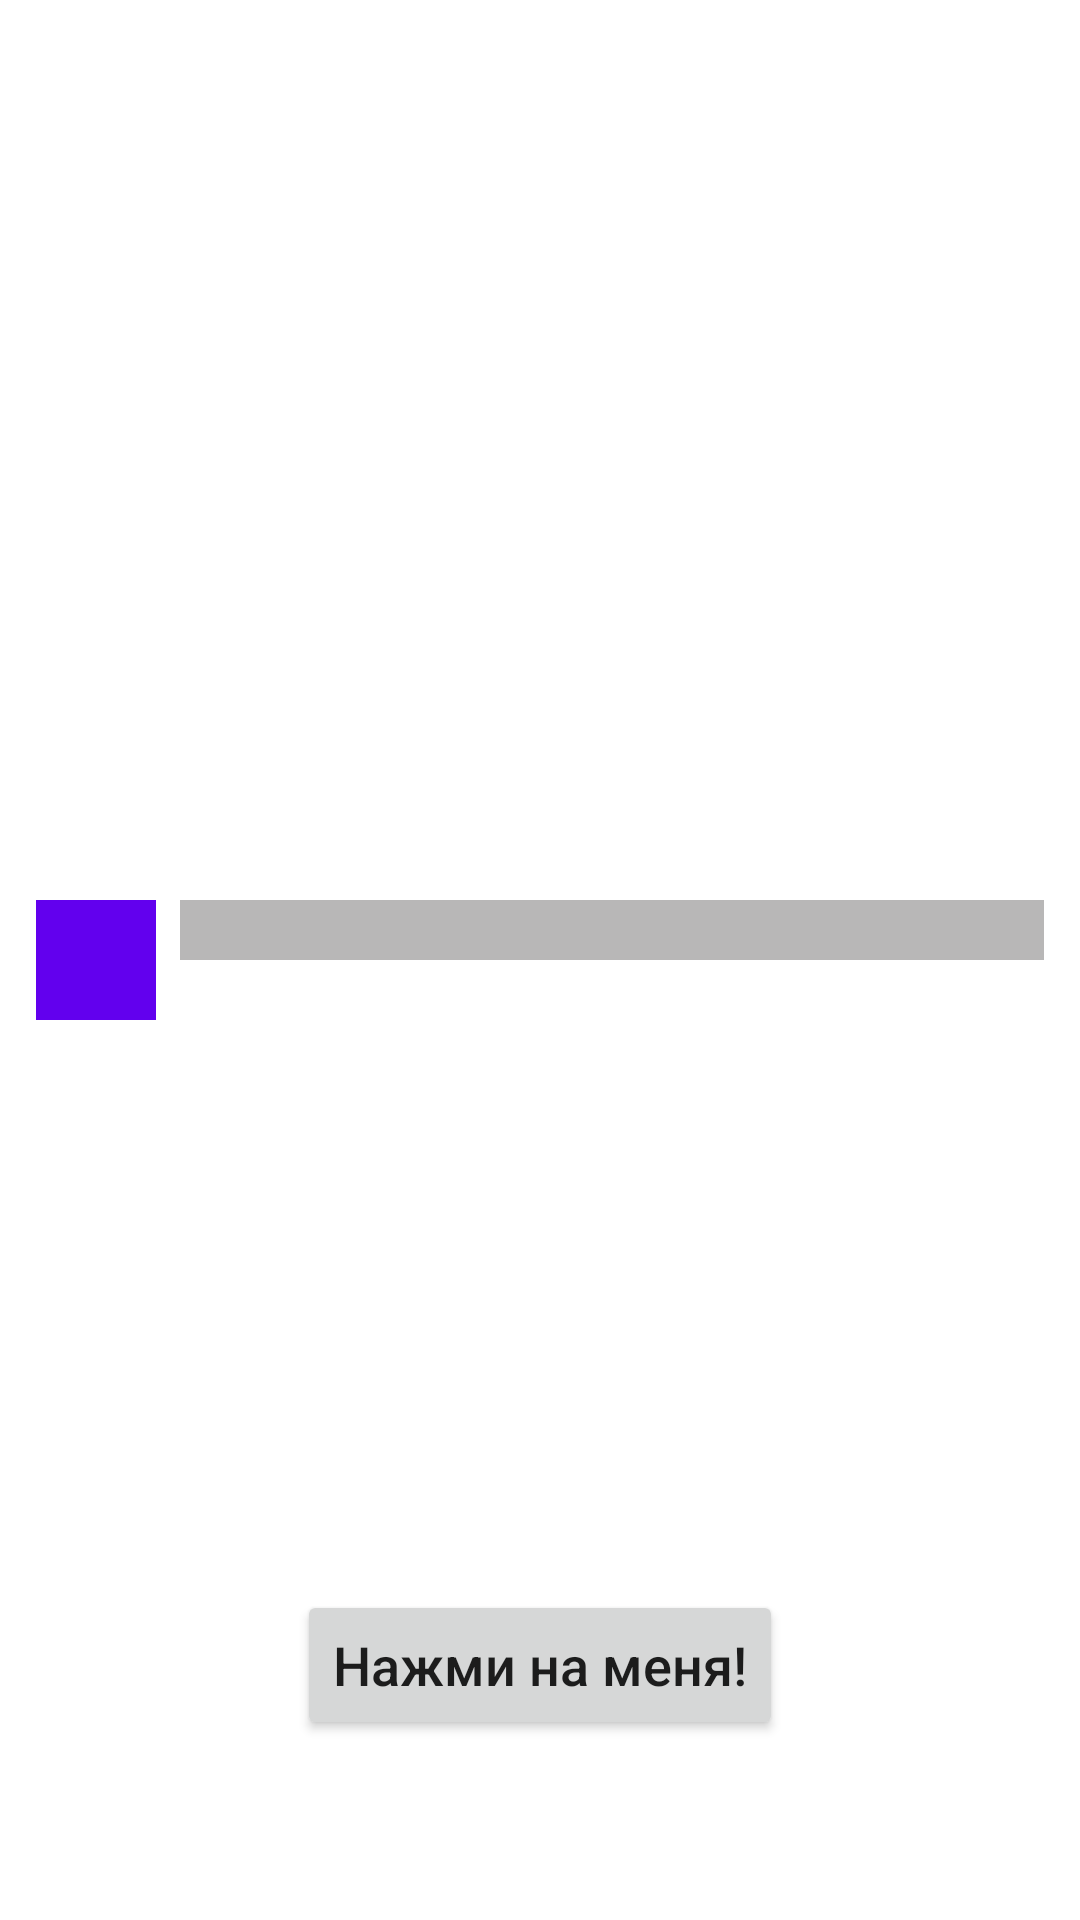

Write the Android layout XML for this screen, with the resource values it uses.
<!-- AndroidManifest.xml: application theme Theme.AnimatedApp -->
<!-- res/layout/fragment_a_scene_1.xml -->
<?xml version="1.0" encoding="utf-8"?>
<androidx.constraintlayout.widget.ConstraintLayout xmlns:android="http://schemas.android.com/apk/res/android"
    android:layout_width="match_parent"
    android:layout_height="match_parent"
    xmlns:app="http://schemas.android.com/apk/res-auto"
    android:background="@color/white">

    <View
        android:id="@+id/square_view"
        android:layout_width="40dp"
        android:layout_height="40dp"
        android:layout_marginStart="12dp"
        app:layout_constraintBottom_toBottomOf="parent"
        app:layout_constraintStart_toStartOf="parent"
        app:layout_constraintTop_toTopOf="parent"
        app:layout_constraintEnd_toStartOf="@id/rectangle_view"
        android:background="@color/purple_500"/>

    <View
        android:id="@+id/rectangle_view"
        android:layout_width="match_parent"
        android:layout_height="20dp"
        android:layout_marginEnd="12dp"
        android:layout_marginStart="8dp"
        android:background="@color/gray"
        app:layout_constraintStart_toEndOf="@id/square_view"
        app:layout_constraintTop_toTopOf="@id/square_view"
        app:layout_constraintEnd_toEndOf="parent"
        app:layout_constrainedWidth="true"/>

    <Button
        android:id="@+id/button_start_animation"
        android:layout_width="wrap_content"
        android:layout_height="50dp"
        android:textAllCaps="false"
        android:textSize="18sp"
        android:text="@string/button_start_animation_text"
        android:layout_marginBottom="60dp"
        app:layout_constraintStart_toStartOf="parent"
        app:layout_constraintBottom_toBottomOf="parent"
        app:layout_constraintEnd_toEndOf="parent" />

</androidx.constraintlayout.widget.ConstraintLayout>
<!-- resources referenced by this layout -->
<resources>
  <color name="gray">#B8B7B7</color>
  <color name="purple_500">#FF6200EE</color>
  <color name="white">#FFFFFFFF</color>
  <string name="button_start_animation_text">Нажми на меня!</string>
  <style name="Theme.AnimatedApp" parent="Theme.MaterialComponents.DayNight.DarkActionBar">
          
          <item name="colorPrimary">@color/purple_500</item>
          <item name="colorPrimaryVariant">@color/purple_700</item>
          <item name="colorOnPrimary">@color/white</item>
          
          <item name="colorSecondary">@color/teal_200</item>
          <item name="colorSecondaryVariant">@color/teal_700</item>
          <item name="colorOnSecondary">@color/black</item>
          
          <item name="android:statusBarColor" tools:targetApi="l">?attr/colorPrimaryVariant</item>
          
      </style>
  <color name="purple_700">#FF3700B3</color>
  <color name="teal_200">#FF03DAC5</color>
  <color name="teal_700">#FF018786</color>
  <color name="black">#FF000000</color>
</resources>
